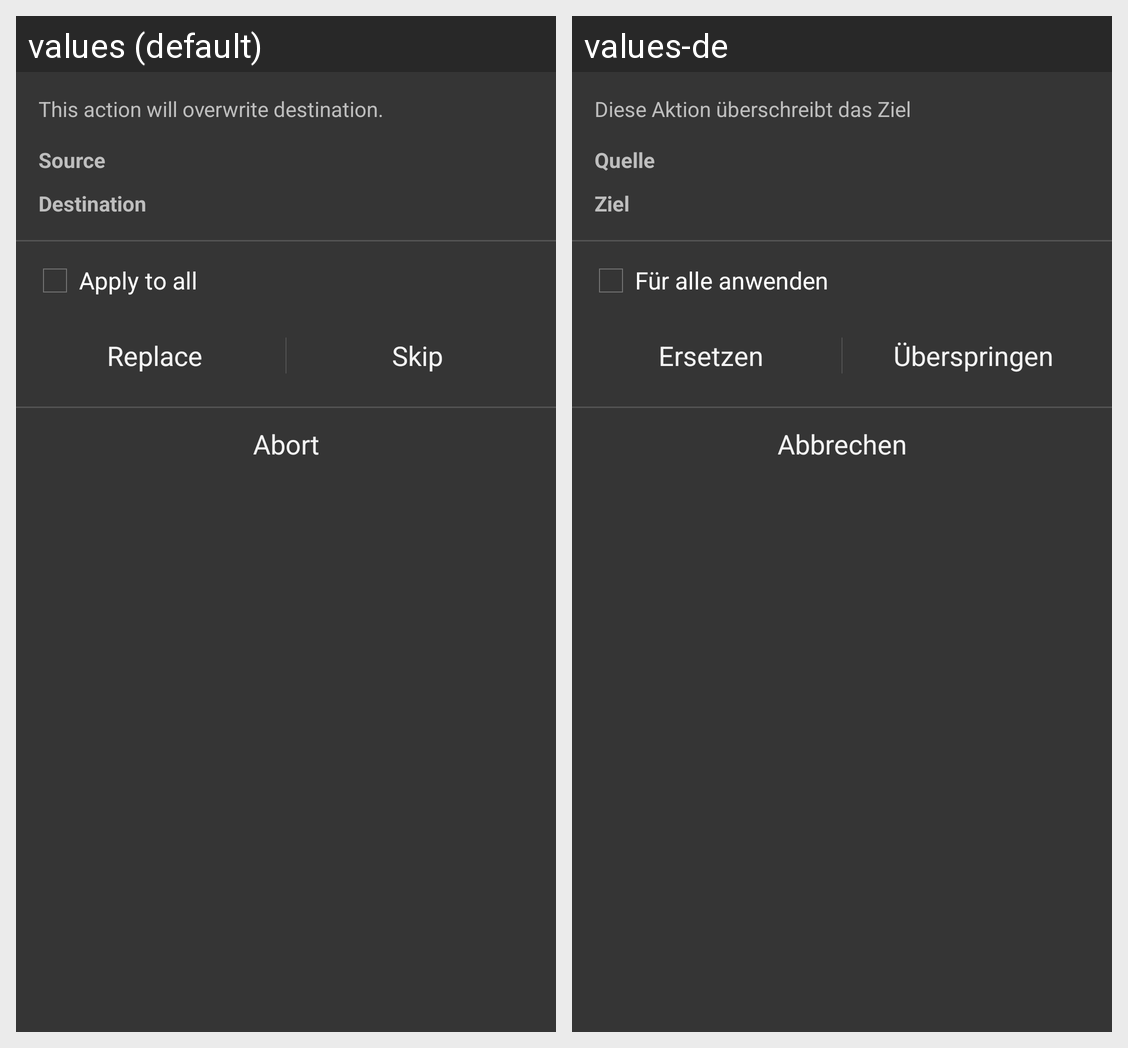

The Android screen above is rendered under two locales of the same app. Produce the string resources it draws, with the default and per-locale values.
Android screen res/layout/dialog_exists.xml rendered under 2 locales, left to right: values (default), values-de. Device: Nexus 5 (rendered at 1080×1920; each locale shown at half size, 540×960, under a caption strip naming it); theme ThemeDark.
Strings drawn on this screen, with the default value and each locale's value (text and hints the layout hard-codes, and strings that could not be matched under every locale, appear in the picture but are not listed):

dialog_overwrite_message
  values: This action will overwrite destination.
  values-de: Diese Aktion überschreibt das Ziel

dialog_overwrite_source
  values: Source
  values-de: Quelle

dialog_overwrite_destination
  values: Destination
  values-de: Ziel

dialog_overwrite_apply_to_all
  values: Apply to all
  values-de: Für alle anwenden

dialog_overwrite_replace
  values: Replace
  values-de: Ersetzen

dialog_overwrite_skip
  values: Skip
  values-de: Überspringen

dialog_overwrite_abort
  values: Abort
  values-de: Abbrechen
